Run: headless pygame with SDL's dummy video driver; simulated clock (each Clock.tick advances the game by its frame time, no real sleeping); random seed 0; keys injected as events and as key.get_pressed() state; mouse plan: one left click at the window centre at the start of phase 2, then a move to the lower-right quarter at the start of phase 3; restart key R tapped at the start of phases 3 and 4.
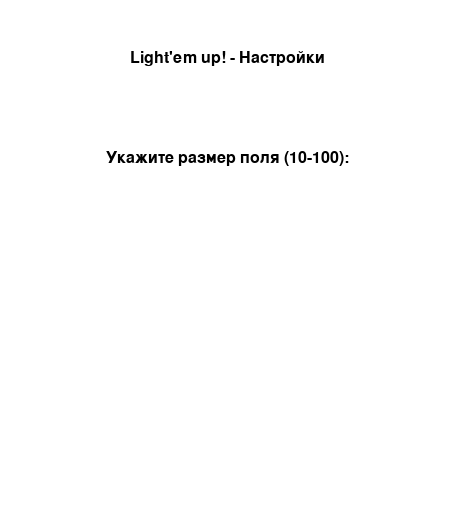
Frame 1 of 4 · flips 1–60 · no input
Frame 2 of 4 · flips 61–180 · clicked the window centre · tapped SPACE, RETURN · held RIGHT (→), D · screen unchanged from frame 1, image omitted
Frame 3 of 4 · flips 181–300 · moved the mouse to the lower-right quarter · tapped R · held DOWN (↓), S · screen unchanged from frame 2, image omitted
Frame 4 of 4 · flips 301–420 · tapped R · held LEFT (←), A, UP (↑), W · screen unchanged from frame 3, image omitted

The pygame program that drew these frames:

# -*- coding: utf-8 -*-
import pygame
import sys
import random
import time
from pygame.locals import *

# Инициализация библиотеки Pygame
pygame.init()

# Задаем цвета
WHITE = (255, 255, 255)
BLACK = (0, 0, 0)
GRAY = (200, 200, 200)
YELLOW = (255, 255, 0)
BLUE = (0, 0, 255)
RED = (255, 0, 0)
GREEN = (0, 255, 0)

# Задаем параметры блоков
BLOCK_SIZE = 40
MARGIN = 5
INFO_HEIGHT = 50

# Типы блоков
VERTICAL = 0    # Вертикальная линия
HORIZONTAL = 1  # Горизонтальная линия
CORNER = 2      # Угловой

class Block:
    def __init__(self, x, y, block_type):
        self.x = x          # Координаты блока на сетке
        self.y = y
        self.type = block_type
        self.rotation = 0  # 0, 1, 2, 3 - количество поворотов на 90 градусов
        
    def rotate(self):
        self.rotation = (self.rotation + 1) % 4     # Ограничение %4, чтобы после 0,1,2,3 снова был 0
        
    def get_connections(self):
        # Возвращаем направления, в которых есть соединения (верх, право, низ, лево)
        if self.type == VERTICAL:
            if self.rotation % 2 == 0:
                return [True, False, True, False]  # Верх и низ
            else:
                return [False, True, False, True]  # Право и лево
            
        elif self.type == HORIZONTAL:
            if self.rotation % 2 == 0:
                return [False, True, False, True]  # Право и лево
            else:
                return [True, False, True, False]  # Верх и низ
            
        elif self.type == CORNER:
            if self.rotation == 0:
                return [True, True, False, False]  # Верх и право
            elif self.rotation == 1:
                return [False, True, True, False]  # Право и низ
            elif self.rotation == 2:
                return [False, False, True, True]  # Низ и лево
            else:
                return [True, False, False, True]  # Лево и верх

class Game: # Инициализируем начальные условия игры
    def __init__(self, size=10):
        self.size = size
        self.board = [[Block(x, y, random.choice([VERTICAL, HORIZONTAL, CORNER])) 
                      for x in range(size)] for y in range(size)]   # Заполняем матрицу значениями False
        self.lighted = [[False for i in range(size)] for i in range(size)] # На старте ни один из блоков не подсвечен
        self.start_time = time.time()
        self.game_time = 120  # 2 минуты
        self.game_over = False
        self.win = False
        self.solution_shown = False
        
    def reset(self, size):
        self.__init__(size)
        
    def rotate_block(self, x, y):
        if not self.game_over:
            self.board[y][x].rotate()
            self.update_lighted()
            
    def update_lighted(self):
        # Сбрасываем все подсвеченные клетки
        self.lighted = [[False for i in range(self.size)] for i in range(self.size)]
        
        # Начинаем с левого верхнего угла
        stack = [(0, 0)]
        self.lighted[0][0] = True
        
        while stack:
            x, y = stack.pop()   # Берём последнюю добавленную клетку (верхняя левая)
            
            # Проверяем все четыре направления
            connections = self.board[y][x].get_connections() # Получаем её соединения
            for i, (dx, dy) in enumerate([(0, -1), (1, 0), (0, 1), (-1, 0)]):
                if connections[i]:
                    nx, ny = x + dx, y + dy
                    if 0 <= nx < self.size and 0 <= ny < self.size:
                        # Проверяем, есть ли соединение с соседней клеткой
                        neighbor_conn = self.board[ny][nx].get_connections()
                        if neighbor_conn[(i + 2) % 4] and not self.lighted[ny][nx]:
                            self.lighted[ny][nx] = True
                            stack.append((nx, ny))
        
        # Проверяем, все ли клетки подсвечены
        all_lighted = all(all(row) for row in self.lighted)
        if all_lighted and not self.game_over:
            self.game_over = True
            self.win = True
            
    def get_time_left(self):
        elapsed = time.time() - self.start_time
        time_left = max(0, self.game_time - elapsed)
        return time_left
        
    def update(self):
        if not self.game_over:
            time_left = self.get_time_left()
            if time_left <= 0:
                self.game_over = True
                self.win = False

class GameUI:
    def __init__(self, size=10):
        self.game = Game(size)
        self.size = size
        self.width = self.size * (BLOCK_SIZE + MARGIN) + MARGIN
        self.height = self.size * (BLOCK_SIZE + MARGIN) + MARGIN + INFO_HEIGHT
        self.screen = pygame.display.set_mode((self.width, self.height))
        pygame.display.set_caption("Light'em up!")
        self.clock = pygame.time.Clock()
        self.font = pygame.font.SysFont(None, 24)
        
    def draw_block(self, x, y, block, lighted):
        rect_x = MARGIN + x * (BLOCK_SIZE + MARGIN)
        rect_y = MARGIN + y * (BLOCK_SIZE + MARGIN) + INFO_HEIGHT
        rect = pygame.Rect(rect_x, rect_y, BLOCK_SIZE, BLOCK_SIZE)
        
        # Рисуем фон блока
        color = YELLOW if lighted else WHITE
        if self.game.game_over and not self.game.win and self.game.solution_shown and not lighted:
            color = RED
        pygame.draw.rect(self.screen, color, rect)
        pygame.draw.rect(self.screen, BLACK, rect, 2)
        
        # Рисуем соединения
        connections = block.get_connections()
        center_x, center_y = rect_x + BLOCK_SIZE // 2, rect_y + BLOCK_SIZE // 2
        
        if connections[0]:  # Верх
            pygame.draw.line(self.screen, BLUE, (center_x, center_y), (center_x, rect_y), 3)
        if connections[1]:  # Право
            pygame.draw.line(self.screen, BLUE, (center_x, center_y), (rect_x + BLOCK_SIZE, center_y), 3)
        if connections[2]:  # Низ
            pygame.draw.line(self.screen, BLUE, (center_x, center_y), (center_x, rect_y + BLOCK_SIZE), 3)
        if connections[3]:  # Лево
            pygame.draw.line(self.screen, BLUE, (center_x, center_y), (rect_x, center_y), 3)
        
    def draw_info(self):
        time_left = self.game.get_time_left()
        minutes = int(time_left) // 60
        seconds = int(time_left) % 60
        time_text = f"Время: {minutes:02d}:{seconds:02d}\t"

        if self.game.game_over:
            if self.game.win:
                status_text = "You Win! Нажми чтобы продолжить."
            else:
                status_text = "You died! Нажми чтобы продолжить."
        else:
            status_text = "Нажимай на блоки чтобы повернуть их"
        
        time_surface = self.font.render(time_text, True, BLACK)
        status_surface = self.font.render(status_text, True, BLACK)
        
        self.screen.blit(time_surface, (10, 10))
        self.screen.blit(status_surface, (self.width // 2 - status_surface.get_width() // 2, 10))
        
    def draw_settings(self):
        self.screen.fill(WHITE)
        title = self.font.render("Light'em up! - Настройки", True, BLACK)
        size_prompt = self.font.render("Укажите размер поля (10-100):", True, BLACK)
        
        self.screen.blit(title, (self.width // 2 - title.get_width() // 2, 50))
        self.screen.blit(size_prompt, (self.width // 2 - size_prompt.get_width() // 2, 150))
        
        pygame.display.flip()
        
    def get_size_from_user(self):
        input_text = ""
        input_active = True
        input_rect = pygame.Rect(self.width // 2 - 100, 200, 200, 32)
        color_inactive = pygame.Color('lightskyblue3')
        color_active = pygame.Color('dodgerblue2')
        color = color_inactive
        
        while input_active:
            for event in pygame.event.get():
                if event.type == QUIT:
                    pygame.quit()
                    sys.exit()
                if event.type == KEYDOWN:
                    if event.key == K_RETURN:
                        try:
                            size = int(input_text)
                            if 10 <= size <= 100:
                                input_active = False
                                return size
                        except ValueError:
                            pass
                        input_text = ""
                    elif event.key == K_BACKSPACE:
                        input_text = input_text[:-1]
                    else:
                        input_text += event.unicode
            
            self.screen.fill(WHITE)
            self.draw_settings()
            
            # Рисуем поле ввода
            txt_surface = self.font.render(input_text, True, BLACK)
            width = max(200, txt_surface.get_width() + 10)
            input_rect.w = width
            self.screen.blit(txt_surface, (input_rect.x + 5, input_rect.y + 5))
            pygame.draw.rect(self.screen, color, input_rect, 2)
            
            pygame.display.flip()
            self.clock.tick(30)
        
        return 10
    
    def draw(self):
        self.screen.fill(GRAY)
        
        for y in range(self.size):
            for x in range(self.size):
                self.draw_block(x, y, self.game.board[y][x], self.game.lighted[y][x])
        
        self.draw_info()
        pygame.display.flip()
        
    def handle_click(self, pos):
        if pos[1] < INFO_HEIGHT:
            return
            
        x = (pos[0] - MARGIN) // (BLOCK_SIZE + MARGIN)
        y = (pos[1] - MARGIN - INFO_HEIGHT) // (BLOCK_SIZE + MARGIN)
        
        if 0 <= x < self.size and 0 <= y < self.size:
            if self.game.game_over:
                # Начать новую игру
                self.show_settings()
            else:
                self.game.rotate_block(x, y)
    
    def show_settings(self):
        self.draw_settings()
        size = self.get_size_from_user()
        self.__init__(size)
        
    def run(self):
        self.show_settings()
        
        while True:
            for event in pygame.event.get():
                if event.type == QUIT:
                    pygame.quit()
                    sys.exit()
                elif event.type == MOUSEBUTTONDOWN:
                    if event.button == 1:  # Левая кнопка мыши
                        self.handle_click(event.pos)
                elif event.type == KEYDOWN:
                    if event.key == K_r and self.game.game_over and not self.game.win:
                        # Показать решение
                        self.game.solution_shown = True
                        self.game.update_lighted()
            
            self.game.update()
            self.draw()
            self.clock.tick(30)

if __name__ == "__main__":
    ui = GameUI()
    ui.run()
